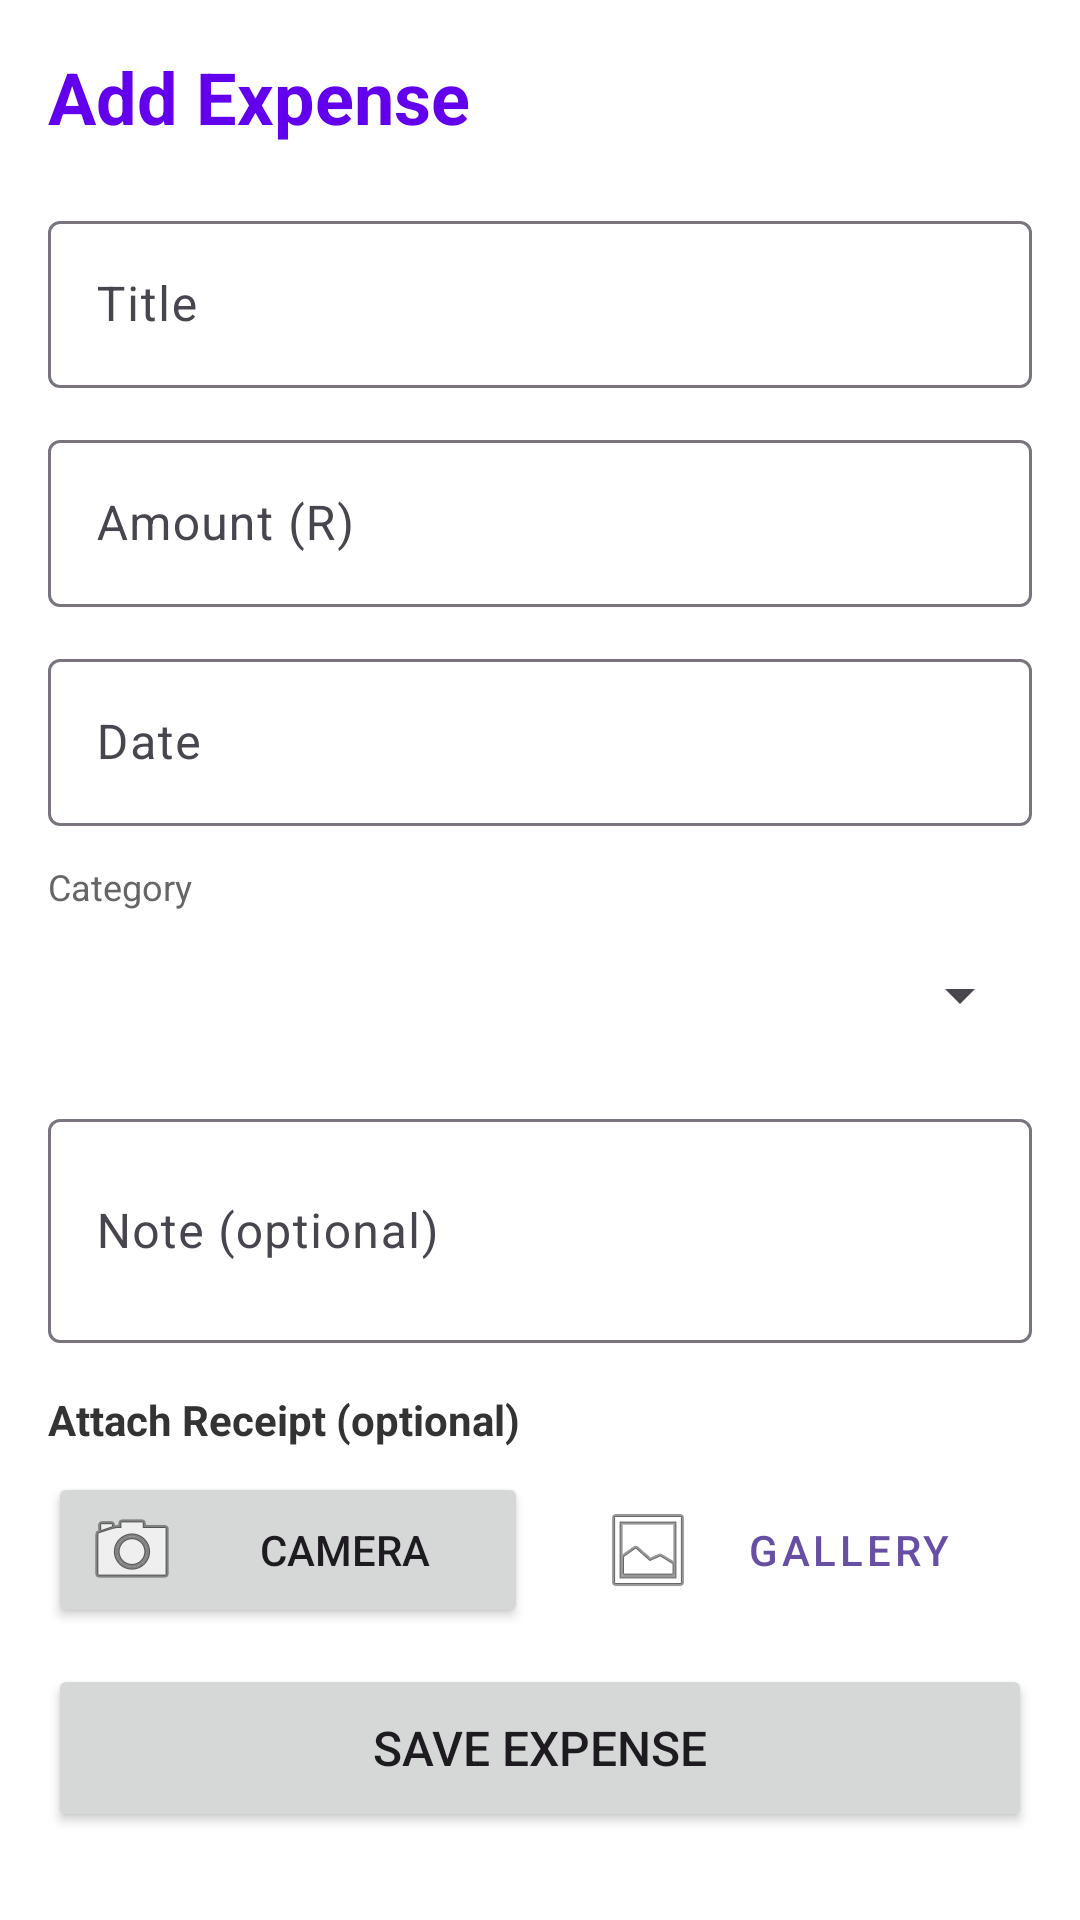

Here is an Android app screen rendered from its layout file. Give the layout XML and the strings, colors and styles it references.
<!-- AndroidManifest.xml: application theme Theme.BudgetSphere -->
<!-- res/layout/fragment_add_expense.xml -->
<?xml version="1.0" encoding="utf-8"?>
<ScrollView
    xmlns:android="http://schemas.android.com/apk/res/android"
    android:layout_width="match_parent"
    android:layout_height="match_parent"
    android:background="#FFFFFF">

    <LinearLayout
        android:layout_width="match_parent"
        android:layout_height="wrap_content"
        android:orientation="vertical"
        android:padding="16dp">

        
        <TextView
            android:layout_width="match_parent"
            android:layout_height="wrap_content"
            android:text="Add Expense"
            android:textSize="24sp"
            android:textStyle="bold"
            android:textColor="#6200EE"
            android:layout_marginBottom="20dp" />

        
        <com.google.android.material.textfield.TextInputLayout
            android:layout_width="match_parent"
            android:layout_height="wrap_content"
            android:hint="Title"
            android:layout_marginBottom="12dp">

            <com.google.android.material.textfield.TextInputEditText
                android:id="@+id/etTitle"
                android:layout_width="match_parent"
                android:layout_height="wrap_content"
                android:inputType="text" />

        </com.google.android.material.textfield.TextInputLayout>

        
        <com.google.android.material.textfield.TextInputLayout
            android:layout_width="match_parent"
            android:layout_height="wrap_content"
            android:hint="Amount (R)"
            android:layout_marginBottom="12dp">

            <com.google.android.material.textfield.TextInputEditText
                android:id="@+id/etAmount"
                android:layout_width="match_parent"
                android:layout_height="wrap_content"
                android:inputType="numberDecimal" />

        </com.google.android.material.textfield.TextInputLayout>

        
        <com.google.android.material.textfield.TextInputLayout
            android:layout_width="match_parent"
            android:layout_height="wrap_content"
            android:hint="Date"
            android:layout_marginBottom="12dp">

            <com.google.android.material.textfield.TextInputEditText
                android:id="@+id/etDate"
                android:layout_width="match_parent"
                android:layout_height="wrap_content"
                android:focusable="false"
                android:inputType="none" />

        </com.google.android.material.textfield.TextInputLayout>

        
        <TextView
            android:layout_width="match_parent"
            android:layout_height="wrap_content"
            android:text="Category"
            android:textSize="12sp"
            android:textColor="#666666"
            android:layout_marginBottom="4dp" />

        <Spinner
            android:id="@+id/spinnerCategory"
            android:layout_width="match_parent"
            android:layout_height="48dp"
            android:layout_marginBottom="12dp" />

        
        <com.google.android.material.textfield.TextInputLayout
            android:layout_width="match_parent"
            android:layout_height="wrap_content"
            android:hint="Note (optional)"
            android:layout_marginBottom="16dp">

            <com.google.android.material.textfield.TextInputEditText
                android:id="@+id/etNote"
                android:layout_width="match_parent"
                android:layout_height="wrap_content"
                android:inputType="textMultiLine"
                android:lines="2" />

        </com.google.android.material.textfield.TextInputLayout>

        
        <TextView
            android:layout_width="match_parent"
            android:layout_height="wrap_content"
            android:text="Attach Receipt (optional)"
            android:textSize="14sp"
            android:textStyle="bold"
            android:textColor="#333333"
            android:layout_marginBottom="8dp" />

        
        <LinearLayout
            android:layout_width="match_parent"
            android:layout_height="wrap_content"
            android:orientation="horizontal"
            android:layout_marginBottom="12dp">

            <Button
                android:id="@+id/btnCamera"
                android:layout_width="0dp"
                android:layout_height="wrap_content"
                android:layout_weight="1"
                android:layout_marginEnd="8dp"
                android:text="Camera"
                android:drawableStart="@android:drawable/ic_menu_camera"
                android:drawablePadding="6dp" />

            <Button
                android:id="@+id/btnGallery"
                android:layout_width="0dp"
                android:layout_height="wrap_content"
                android:layout_weight="1"
                android:text="Gallery"
                android:drawableStart="@android:drawable/ic_menu_gallery"
                android:drawablePadding="6dp"
                style="@style/Widget.MaterialComponents.Button.OutlinedButton" />

        </LinearLayout>

        
        <ImageView
            android:id="@+id/ivReceiptPreview"
            android:layout_width="match_parent"
            android:layout_height="200dp"
            android:scaleType="centerCrop"
            android:background="#F0F0F0"
            android:contentDescription="Receipt preview"
            android:visibility="gone"
            android:layout_marginBottom="8dp" />

        
        <Button
            android:id="@+id/btnRemoveImage"
            android:layout_width="wrap_content"
            android:layout_height="wrap_content"
            android:text="Remove Image"
            android:textColor="#F44336"
            android:layout_marginBottom="20dp"
            android:visibility="gone"
            style="@style/Widget.MaterialComponents.Button.TextButton" />

        
        <Button
            android:id="@+id/btnSave"
            android:layout_width="match_parent"
            android:layout_height="56dp"
            android:text="Save Expense"
            android:textSize="16sp" />

    </LinearLayout>

</ScrollView>
<!-- resources referenced by this layout -->
<resources>
  <style name="Theme.BudgetSphere" parent="Base.Theme.BudgetSphere" />
  <style name="Base.Theme.BudgetSphere" parent="Theme.Material3.DayNight.NoActionBar">
          
          
      </style>
</resources>
